Image classification data set "data" (Zion74/PV-panel-classification on GitHub). Class labels (3): no ash, little ash, fully covered in ash.

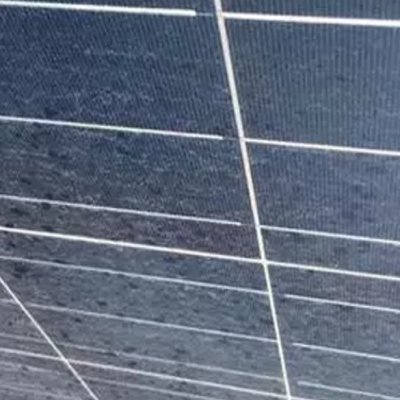
Label: little ash

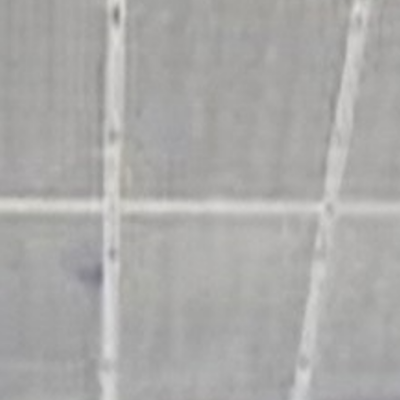
Label: fully covered in ash

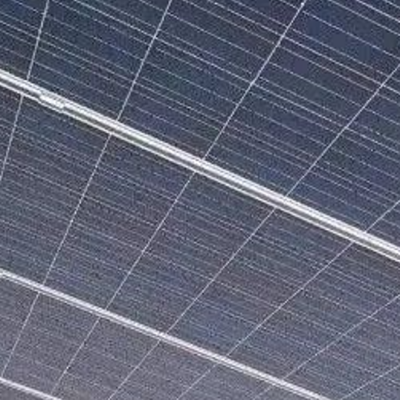
Label: no ash

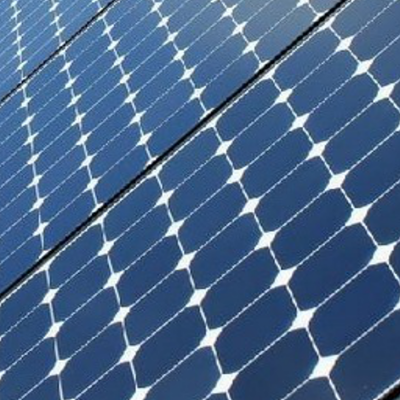
Label: no ash

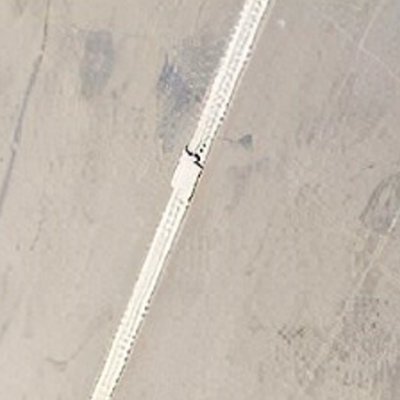
Label: fully covered in ash

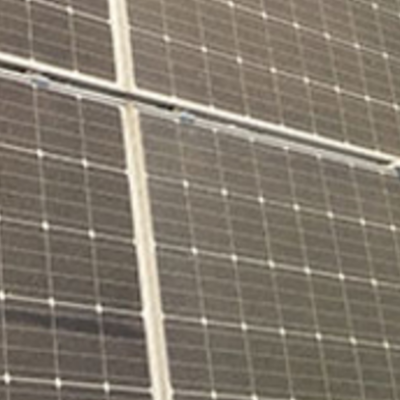
Label: little ash
